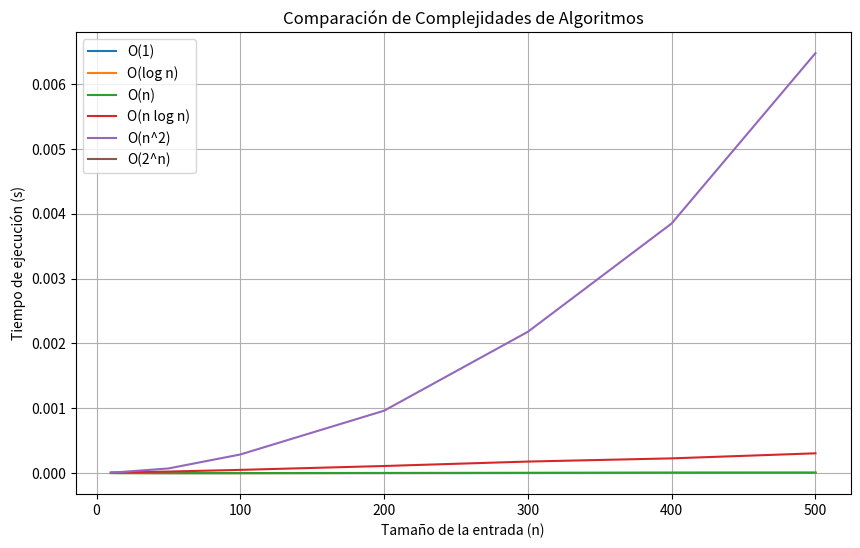

This figure's Python source:
import time
import matplotlib.pyplot as plt

# Algoritmos
def constant_algo(n):
    arr = list(range(n))
    return arr[0]

def binary_search(arr, x):
    low = 0
    high = len(arr) - 1
    while low <= high:
        mid = (low + high) // 2
        if arr[mid] == x:
            return mid
        elif arr[mid] < x:
            low = mid + 1
        else:
            high = mid - 1
    return -1

def logarithmic_algo(n):
    arr = list(range(n))
    return binary_search(arr, n-1)

def linear_search(arr, x):
    for i in range(len(arr)):
        if arr[i] == x:
            return i
    return -1

def linear_algo(n):
    arr = list(range(n))
    return linear_search(arr, n-1)

def merge_sort(arr):
    if len(arr) > 1:
        mid = len(arr) // 2
        L = arr[:mid]
        R = arr[mid:]
        merge_sort(L)
        merge_sort(R)
        i = j = k = 0
        while i < len(L) and j < len(R):
            if L[i] < R[j]:
                arr[k] = L[i]
                i += 1
            else:
                arr[k] = R[j]
                j += 1
            k += 1
        while i < len(L):
            arr[k] = L[i]
            i += 1
            k += 1
        while j < len(R):
            arr[k] = R[j]
            j += 1
            k += 1

def n_log_n_algo(n):
    arr = list(range(n, 0, -1))
    merge_sort(arr)
    return arr

def bubble_sort(arr):
    n = len(arr)
    for i in range(n):
        for j in range(0, n-i-1):
            if arr[j] > arr[j+1]:
                arr[j], arr[j+1] = arr[j+1], arr[j]

def quadratic_algo(n):
    arr = list(range(n, 0, -1))
    bubble_sort(arr)
    return arr

def fibonacci(n):
    if n <= 1:
        return n
    else:
        return fibonacci(n-1) + fibonacci(n-2)

def exponential_algo(n):
    return fibonacci(n)

# Medir tiempos de ejecución
sizes = [10, 50, 100, 200, 300, 400, 500]
times_constant = []
times_logarithmic = []
times_linear = []
times_n_log_n = []
times_quadratic = []
times_exponential = []

for n in sizes:
    start = time.time()
    constant_algo(n)
    times_constant.append(time.time() - start)

    start = time.time()
    logarithmic_algo(n)
    times_logarithmic.append(time.time() - start)

    start = time.time()
    linear_algo(n)
    times_linear.append(time.time() - start)

    start = time.time()
    n_log_n_algo(n)
    times_n_log_n.append(time.time() - start)

    start = time.time()
    quadratic_algo(n)
    times_quadratic.append(time.time() - start)

    if n <= 30:  # Limitar el cálculo para O(2^n) debido a la alta complejidad
        start = time.time()
        exponential_algo(n)
        times_exponential.append(time.time() - start)
    else:
        times_exponential.append(None)

# Graficar los resultados
plt.figure(figsize=(10, 6))
plt.plot(sizes, times_constant, label='O(1)')
plt.plot(sizes, times_logarithmic, label='O(log n)')
plt.plot(sizes, times_linear, label='O(n)')
plt.plot(sizes, times_n_log_n, label='O(n log n)')
plt.plot(sizes, times_quadratic, label='O(n^2)')
plt.plot(sizes[:len(times_exponential)], times_exponential, label='O(2^n)')

plt.xlabel('Tamaño de la entrada (n)')
plt.ylabel('Tiempo de ejecución (s)')
plt.title('Comparación de Complejidades de Algoritmos')
plt.legend()
plt.grid(True)
plt.show()
